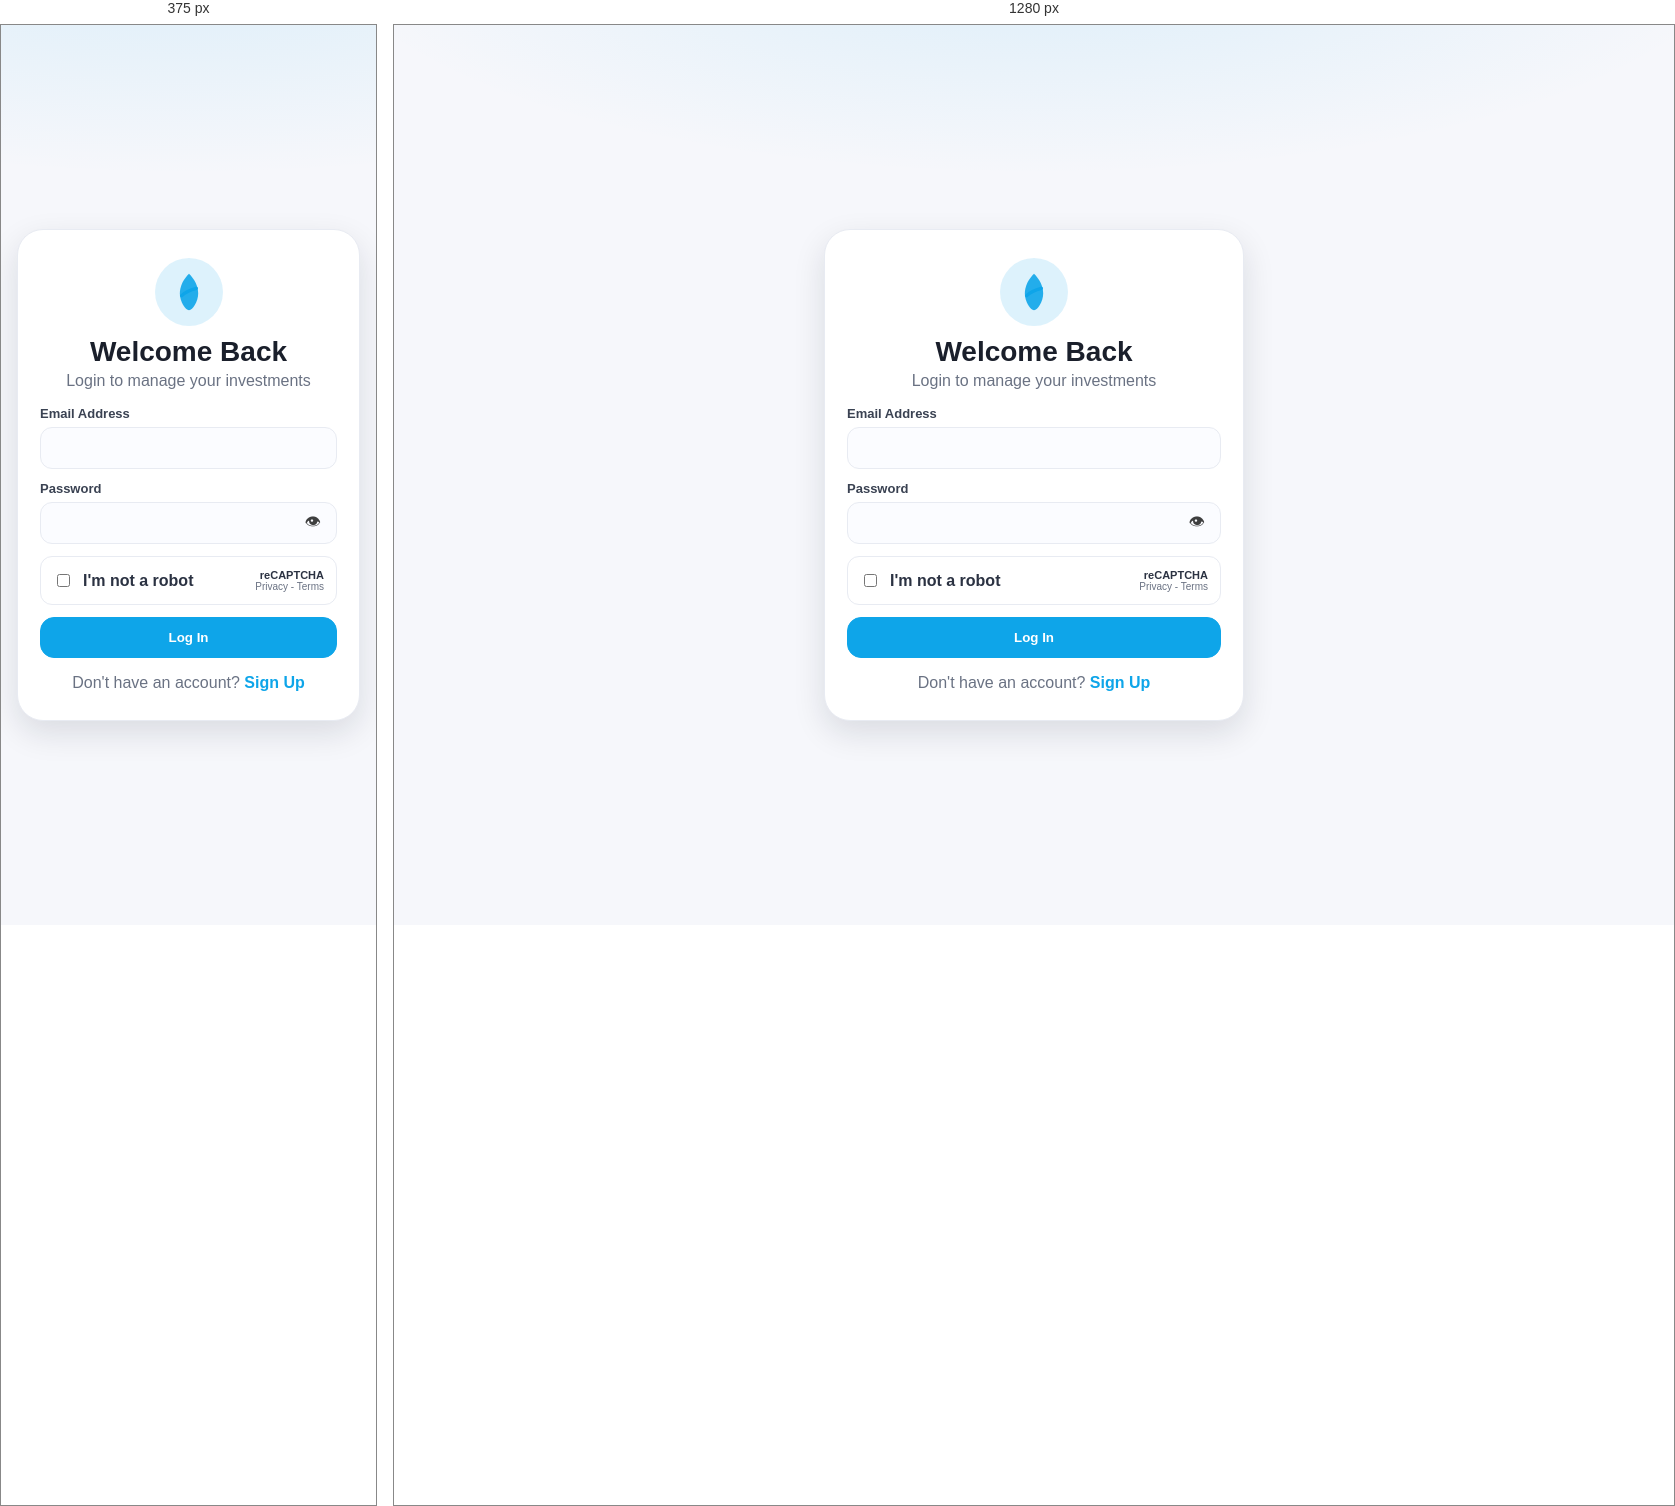
Rendered at 375 px and 1280 px, left to right.

<!-- file: login.html -->
<!doctype html>
<html lang="en">
  <head>
    <meta charset="utf-8" />
    <meta name="viewport" content="width=device-width, initial-scale=1" />
    <title>Log In - AgroPulse</title>
    <link rel="stylesheet" href="assets/styles.css" />
  </head>
  <body>
    <div class="page page-center">
      <main class="auth-wrap">
        <div class="auth-card">
          <div class="auth-logo" aria-hidden="true">
            <svg width="44" height="44" viewBox="0 0 24 24" fill="none" xmlns="http://www.w3.org/2000/svg">
              <path
                d="M12 2C8 6 7 10 7 13C7 17 10 22 12 22C14 22 17 17 17 13C17 10 16 6 12 2Z"
                fill="currentColor"
                opacity="0.9"
              />
              <path
                d="M8 14C10 12 12 11 16 10"
                stroke="currentColor"
                stroke-width="1.8"
                stroke-linecap="round"
              />
            </svg>
          </div>

          <h1 class="auth-title">Welcome Back</h1>
          <p class="auth-subtitle">Login to manage your investments</p>

          <form id="loginForm" class="form-grid" novalidate>
            <div class="field">
              <label class="field-label">Email Address</label>
              <input class="input" name="email" type="email" autocomplete="email" required />
            </div>

            <div class="field">
              <label class="field-label">Password</label>
              <div class="input-with-icon">
                <input class="input input-icon" id="loginPassword" name="password" type="password" autocomplete="current-password" required />
                <button class="icon-btn" type="button" data-toggle="#loginPassword" aria-label="Show/Hide password">
                  👁
                </button>
              </div>
            </div>

            <div class="recaptcha" role="group" aria-label="reCAPTCHA placeholder">
              <label class="recaptcha-row">
                <input type="checkbox" id="recaptchaCheck" />
                <span>I'm not a robot</span>
              </label>
              <div class="recaptcha-brand" aria-hidden="true">
                <div class="recaptcha-logo">reCAPTCHA</div>
                <div class="recaptcha-small">Privacy - Terms</div>
              </div>
            </div>

            <button class="btn btn-primary btn-full" type="submit">Log In</button>

            <p class="footnote">
              Don't have an account? <a class="link" href="register.html">Sign Up</a>
            </p>

            <div id="loginError" class="alert alert-error" hidden></div>
          </form>
        </div>
      </main>
    </div>

    <script src="assets/auth.js"></script>
    <script>
      window.addEventListener('DOMContentLoaded', () => {
        setupPasswordToggles();
        setupLogin();
      });
    </script>
  </body>
</html>



/* @media block from assets/styles.css */
@media (max-width: 520px) {
  .grid-2 { grid-template-columns: 1fr; }
}